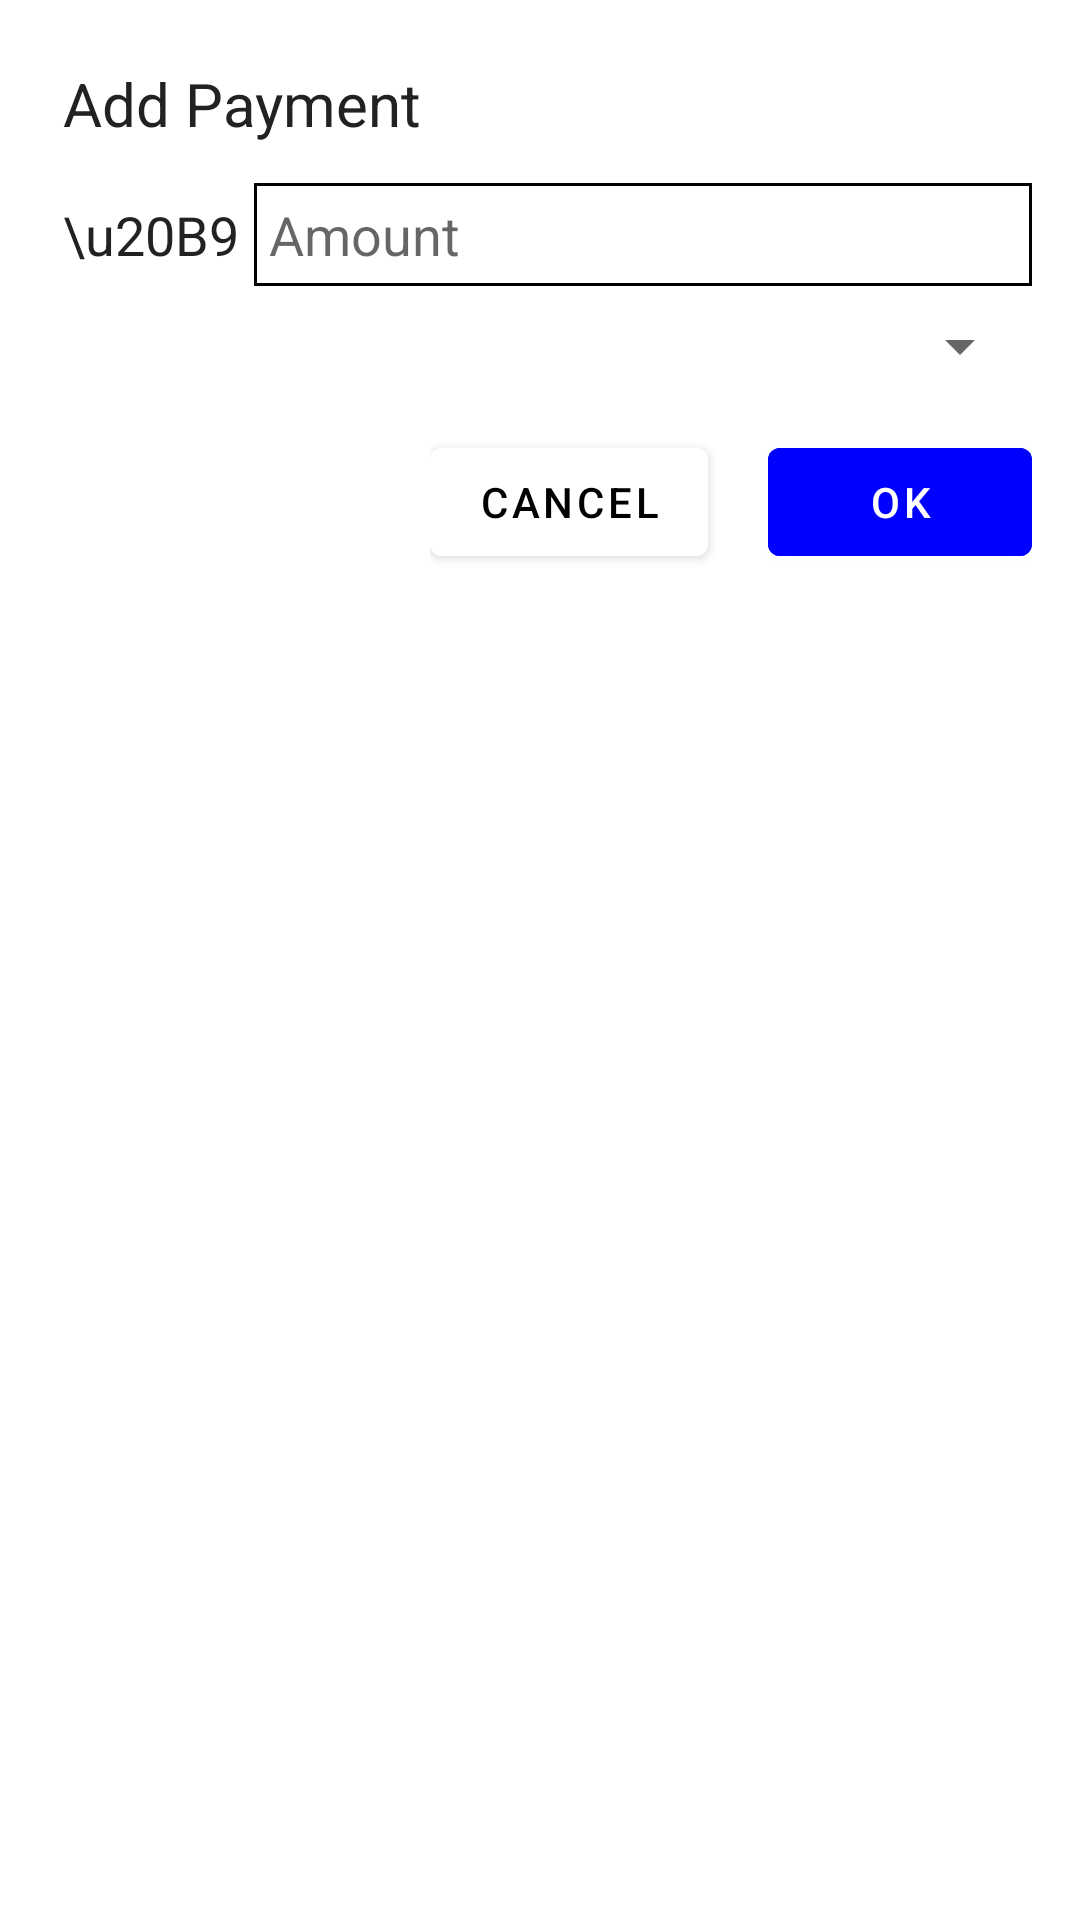

Write the Android layout XML for this screen, with the resource values it uses.
<!-- AndroidManifest.xml: application theme Theme.MeraBillAssignment -->
<!-- res/layout/dialog_add_payment.xml -->
<LinearLayout xmlns:android="http://schemas.android.com/apk/res/android"
    android:layout_width="match_parent"
    android:layout_height="wrap_content"
    android:orientation="vertical"
    android:padding="16dp">
    <TextView
        android:layout_width="wrap_content"
        android:layout_height="wrap_content"
        android:padding="5dp"
        android:text="Add Payment"
        android:textColor="#222"
        android:textSize="20sp" />
    <LinearLayout
        android:orientation="horizontal"
        android:layout_width="match_parent"
        android:layout_height="wrap_content"
        android:layout_marginTop="8dp">
        <TextView
            android:layout_width="wrap_content"
            android:layout_height="wrap_content"
            android:padding="5dp"
            android:text="\u20B9"
            android:textColor="#222"
            android:textSize="18sp" />


        <EditText
            android:id="@+id/amountEditText"
            android:layout_width="fill_parent"
            android:layout_height="wrap_content"
            android:inputType="numberDecimal"
            android:hint="Amount"
            android:padding="5dp"
            android:background="@drawable/edit_text_border"/>
    </LinearLayout>

    <Spinner
        android:id="@+id/paymentTypeSpinner"
        android:layout_width="match_parent"
        android:layout_height="wrap_content"
        android:layout_marginTop="8dp"
        android:paddingRight="0dp"
        />



    <EditText
        android:id="@+id/providerEditText"
        android:layout_width="match_parent"
        android:layout_height="wrap_content"
        android:visibility="gone"
        android:hint="Provider (ICICI, Citibank, etc.)"
        android:layout_marginTop="8dp"
        android:padding="5dp"
        android:background="@drawable/edit_text_border"/>

    <EditText
        android:id="@+id/transactionEditText"
        android:layout_width="match_parent"
        android:layout_height="wrap_content"
        android:visibility="gone"
        android:hint="Transaction Reference"
        android:layout_marginTop="8dp"
        android:padding="5dp"
        android:background="@drawable/edit_text_border"/>

    <LinearLayout
        android:orientation="horizontal"
        android:layout_width="wrap_content"
        android:layout_height="wrap_content"
        android:layout_marginTop="16dp"
        android:layout_gravity="end">

        <Button
            android:id="@+id/cancelButton"
            android:layout_width="wrap_content"
            android:layout_height="wrap_content"
            android:text="CANCEL"
            android:backgroundTint="@color/white"
            android:textColor="@color/black"
            android:layout_marginRight="20dp"
            />

        <Button
            android:id="@+id/okButton"
            android:layout_width="wrap_content"
            android:layout_height="wrap_content"
            android:text="Ok"
            android:backgroundTint="@color/blue_button"/>
    </LinearLayout>

</LinearLayout>
<!-- resources referenced by this layout -->
<resources>
  <color name="black">#FF000000</color>
  <color name="blue_button">#0000FF</color>
  <color name="white">#FFFFFFFF</color>
  <!-- drawable edit_text_border (drawable) -->
  <?xml version="1.0" encoding="utf-8"?>
  <shape
      xmlns:android="http://schemas.android.com/apk/res/android"
      android:shape="rectangle">
      <solid
          android:color="@android:color/transparent"/>
  
      <stroke
          android:color="#000000"
          android:width="1dp"/>
  </shape>
  <style name="Theme.MeraBillAssignment" parent="Theme.MaterialComponents.DayNight.DarkActionBar">
          
          <item name="colorPrimary">@color/light_grey</item>
          <item name="colorPrimaryVariant">@color/purple_700</item>
          <item name="colorOnPrimary">@color/white</item>
          
          <item name="colorSecondary">@color/teal_200</item>
          <item name="colorSecondaryVariant">@color/teal_700</item>
          <item name="colorOnSecondary">@color/black</item>
          
          <item name="android:statusBarColor" tools:targetApi="l">?attr/colorPrimaryVariant</item>
      </style>
  <color name="light_grey">#E8E8E8</color>
  <color name="purple_700">#FF3700B3</color>
  <color name="teal_200">#FF03DAC5</color>
  <color name="teal_700">#FF018786</color>
</resources>
